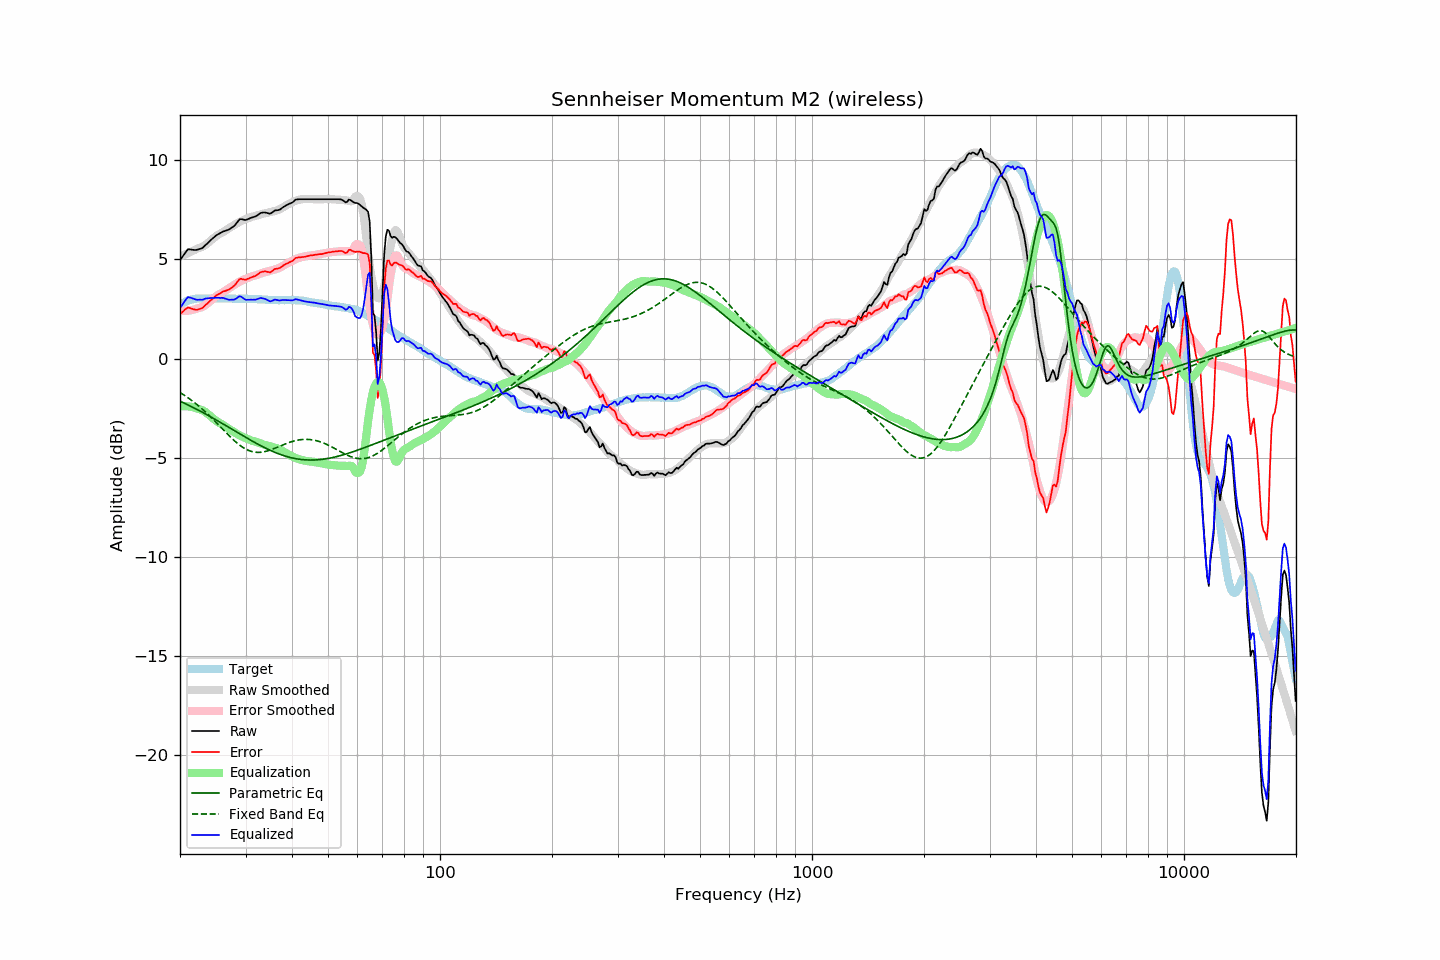

The file beside this chart, header and first rows:
frequency, raw, error, smoothed, error_smoothed, equalization, parametric_eq, fixed_band_eq, equalized_raw, equalized_smoothed, target
20.00, 4.96, 2.25, 5.15, 2.41, -2.41, -2.15, -1.71, 2.55, 2.73, 2.71
20.20, 5.07, 2.31, 5.18, 2.40, -2.40, -2.19, -1.76, 2.66, 2.77, 2.76
20.40, 5.18, 2.37, 5.21, 2.40, -2.40, -2.22, -1.82, 2.78, 2.81, 2.81
20.61, 5.30, 2.46, 5.24, 2.40, -2.40, -2.26, -1.87, 2.90, 2.84, 2.84
20.81, 5.41, 2.52, 5.27, 2.40, -2.40, -2.30, -1.92, 3.01, 2.87, 2.89
21.02, 5.51, 2.58, 5.31, 2.41, -2.41, -2.34, -1.98, 3.10, 2.90, 2.93
21.23, 5.50, 2.55, 5.35, 2.42, -2.42, -2.38, -2.04, 3.08, 2.93, 2.95
21.44, 5.49, 2.52, 5.38, 2.44, -2.44, -2.42, -2.09, 3.05, 2.95, 2.97
21.66, 5.48, 2.49, 5.42, 2.45, -2.45, -2.46, -2.16, 3.02, 2.97, 2.99
21.87, 5.47, 2.47, 5.46, 2.48, -2.48, -2.50, -2.22, 2.99, 2.99, 3.00
22.09, 5.47, 2.45, 5.51, 2.50, -2.50, -2.54, -2.28, 2.97, 3.00, 3.02
22.31, 5.49, 2.46, 5.55, 2.53, -2.53, -2.58, -2.35, 2.96, 3.02, 3.03
22.54, 5.52, 2.49, 5.57, 2.55, -2.55, -2.63, -2.42, 2.97, 3.02, 3.03
22.76, 5.54, 2.51, 5.60, 2.58, -2.58, -2.67, -2.49, 2.96, 3.03, 3.03
22.99, 5.57, 2.55, 5.64, 2.61, -2.61, -2.71, -2.56, 2.96, 3.03, 3.02
23.22, 5.65, 2.63, 5.68, 2.65, -2.65, -2.76, -2.63, 3.00, 3.03, 3.02
23.45, 5.73, 2.71, 5.73, 2.70, -2.70, -2.80, -2.70, 3.02, 3.03, 3.02
23.69, 5.80, 2.77, 5.80, 2.77, -2.77, -2.84, -2.78, 3.03, 3.03, 3.03
23.92, 5.88, 2.85, 5.87, 2.84, -2.84, -2.89, -2.86, 3.04, 3.03, 3.03
24.16, 5.96, 2.93, 5.94, 2.91, -2.91, -2.93, -2.94, 3.05, 3.03, 3.03
24.40, 6.03, 2.99, 6.01, 2.98, -2.98, -2.98, -3.02, 3.05, 3.03, 3.04
24.65, 6.10, 3.07, 6.07, 3.05, -3.05, -3.03, -3.10, 3.05, 3.03, 3.03
24.89, 6.17, 3.14, 6.14, 3.11, -3.11, -3.07, -3.18, 3.06, 3.03, 3.03
25.14, 6.23, 3.20, 6.20, 3.17, -3.17, -3.12, -3.26, 3.06, 3.03, 3.03
25.39, 6.28, 3.24, 6.25, 3.22, -3.22, -3.17, -3.35, 3.06, 3.03, 3.04
25.65, 6.32, 3.28, 6.30, 3.27, -3.27, -3.21, -3.43, 3.05, 3.03, 3.04
25.91, 6.37, 3.34, 6.34, 3.31, -3.31, -3.26, -3.51, 3.06, 3.03, 3.03
26.16, 6.41, 3.38, 6.38, 3.35, -3.35, -3.31, -3.60, 3.05, 3.03, 3.03
26.43, 6.43, 3.40, 6.43, 3.41, -3.41, -3.35, -3.68, 3.02, 3.03, 3.03
26.69, 6.46, 3.43, 6.49, 3.46, -3.46, -3.40, -3.76, 3.00, 3.03, 3.03
26.96, 6.49, 3.46, 6.54, 3.52, -3.52, -3.45, -3.85, 2.97, 3.02, 3.03
27.23, 6.53, 3.50, 6.59, 3.57, -3.57, -3.50, -3.93, 2.96, 3.02, 3.03
27.50, 6.59, 3.56, 6.64, 3.62, -3.62, -3.55, -4.01, 2.97, 3.02, 3.03
27.77, 6.64, 3.62, 6.69, 3.67, -3.67, -3.60, -4.08, 2.97, 3.02, 3.02
28.05, 6.70, 3.68, 6.74, 3.72, -3.72, -3.64, -4.16, 2.97, 3.02, 3.02
28.33, 6.80, 3.79, 6.79, 3.77, -3.77, -3.69, -4.23, 3.02, 3.02, 3.01
28.62, 6.91, 3.90, 6.84, 3.82, -3.82, -3.74, -4.29, 3.08, 3.01, 3.01
28.90, 7.01, 3.99, 6.88, 3.87, -3.87, -3.79, -4.36, 3.14, 3.01, 3.02
29.19, 7.03, 4.02, 6.92, 3.91, -3.91, -3.84, -4.42, 3.12, 3.01, 3.01
29.48, 7.01, 3.99, 6.96, 3.95, -3.95, -3.88, -4.47, 3.06, 3.01, 3.02
29.78, 6.99, 3.98, 6.99, 3.99, -3.99, -3.93, -4.52, 3.00, 3.01, 3.01
30.08, 6.98, 3.96, 7.03, 4.02, -4.02, -3.98, -4.57, 2.96, 3.01, 3.02
30.38, 7.02, 4.01, 7.06, 4.06, -4.06, -4.02, -4.61, 2.96, 3.01, 3.01
30.68, 7.05, 4.04, 7.09, 4.09, -4.09, -4.07, -4.64, 2.96, 3.00, 3.01
30.99, 7.09, 4.08, 7.12, 4.12, -4.12, -4.12, -4.67, 2.97, 3.00, 3.01
31.30, 7.11, 4.11, 7.15, 4.15, -4.15, -4.16, -4.69, 2.96, 3.00, 3.00
31.61, 7.14, 4.14, 7.17, 4.17, -4.17, -4.21, -4.71, 2.97, 3.00, 3.00
31.93, 7.16, 4.16, 7.19, 4.19, -4.19, -4.25, -4.72, 2.97, 2.99, 3.00
32.24, 7.21, 4.22, 7.21, 4.22, -4.22, -4.30, -4.73, 2.99, 2.99, 2.99
32.57, 7.27, 4.28, 7.23, 4.25, -4.25, -4.34, -4.73, 3.02, 2.99, 2.99
32.89, 7.33, 4.34, 7.26, 4.28, -4.28, -4.38, -4.73, 3.05, 2.98, 2.99
33.22, 7.35, 4.37, 7.29, 4.31, -4.31, -4.42, -4.72, 3.04, 2.98, 2.98
33.55, 7.36, 4.38, 7.31, 4.33, -4.33, -4.47, -4.70, 3.02, 2.97, 2.98
33.89, 7.36, 4.39, 7.32, 4.36, -4.36, -4.51, -4.69, 3.00, 2.97, 2.97
34.23, 7.34, 4.37, 7.34, 4.38, -4.38, -4.55, -4.67, 2.96, 2.96, 2.97
34.57, 7.32, 4.36, 7.35, 4.40, -4.40, -4.58, -4.64, 2.92, 2.96, 2.96
34.92, 7.30, 4.34, 7.37, 4.42, -4.42, -4.62, -4.62, 2.88, 2.96, 2.96
35.27, 7.34, 4.39, 7.39, 4.44, -4.44, -4.66, -4.59, 2.90, 2.95, 2.95
35.62, 7.40, 4.45, 7.41, 4.46, -4.46, -4.69, -4.55, 2.93, 2.95, 2.95
35.97, 7.46, 4.51, 7.43, 4.49, -4.49, -4.73, -4.52, 2.97, 2.95, 2.95
... 635 more rows
